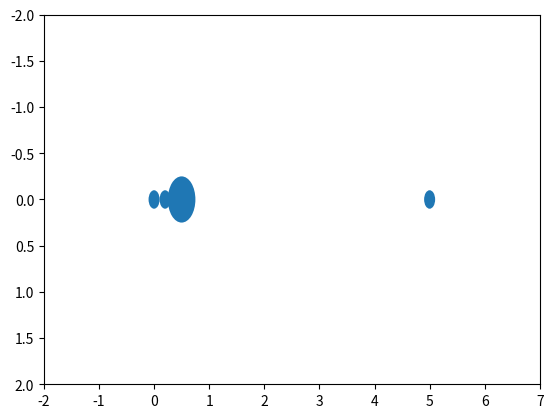

Here is the Python script that generated this plot:
import numpy as np
import matplotlib.pyplot as plt
import matplotlib


p1 = [0, 0]
p2 = [0, 0.5]
p3 = [0, 5]
p4 = [0, 0.2]

y = [0, 0, 0, 0]
x = [0, 0.5, 5, 0.2]
r = [0.1, 0.25, 0.1, 0.1]

fig, ax = plt.subplots()
ax.set_xlim(-2, 7)
ax.set_ylim(2, -2)
circles = [plt.Circle((xi,yi), radius=ri, linewidth=0) for xi, yi, ri in zip(x, y, r)]
c = matplotlib.collections.PatchCollection(circles)
ax.add_collection(c)
plt.show()